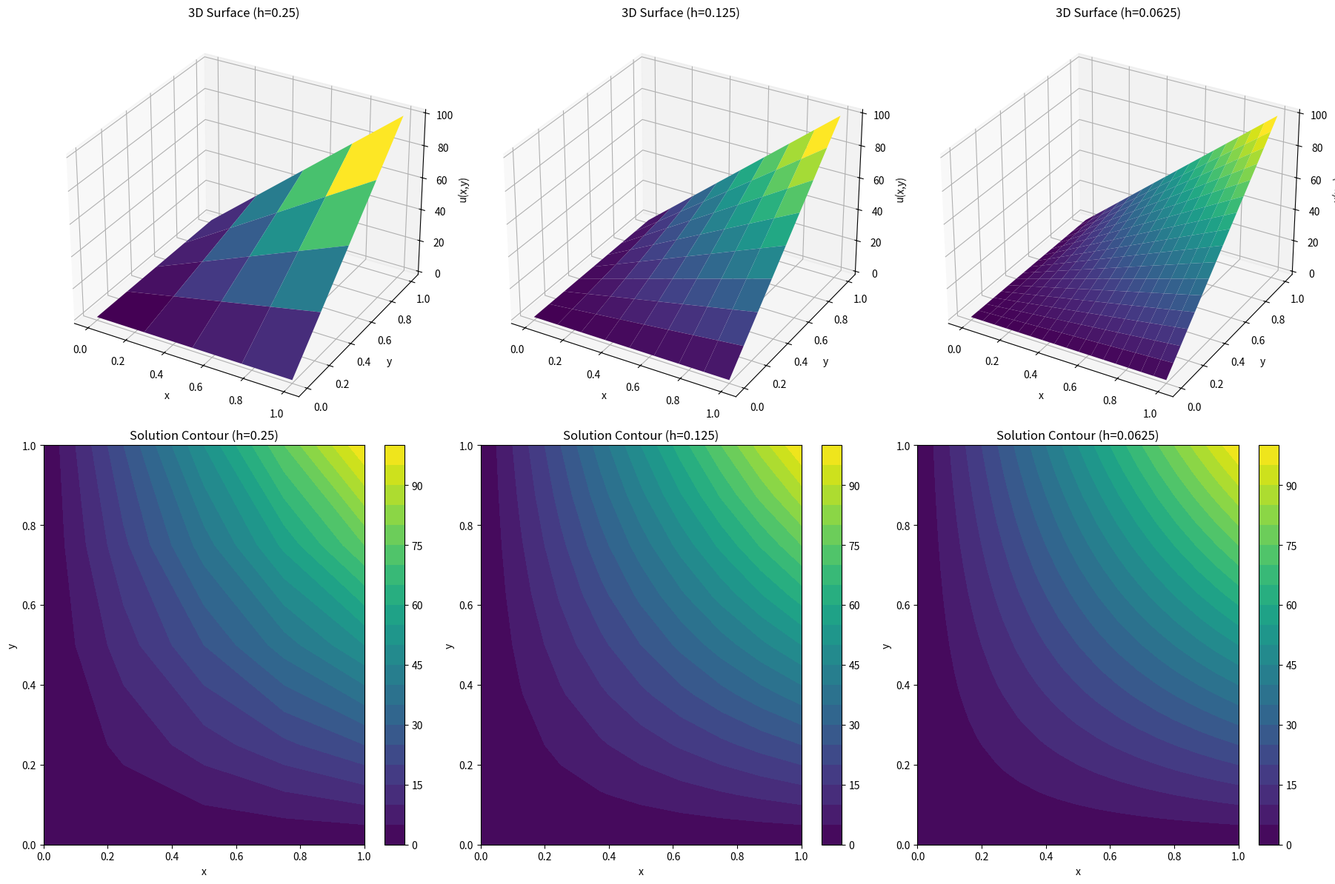
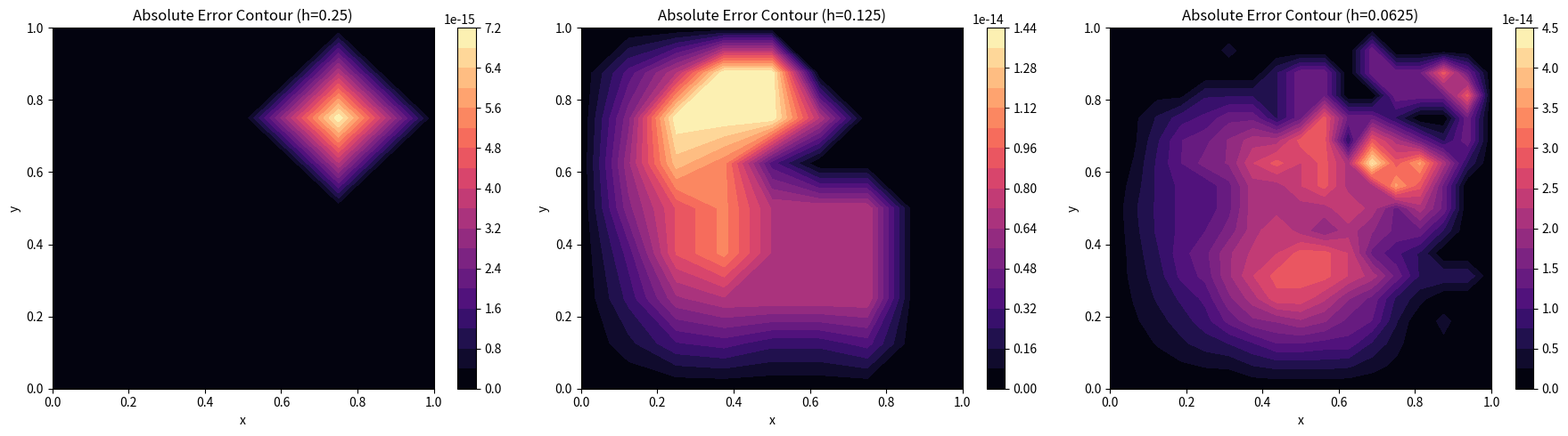
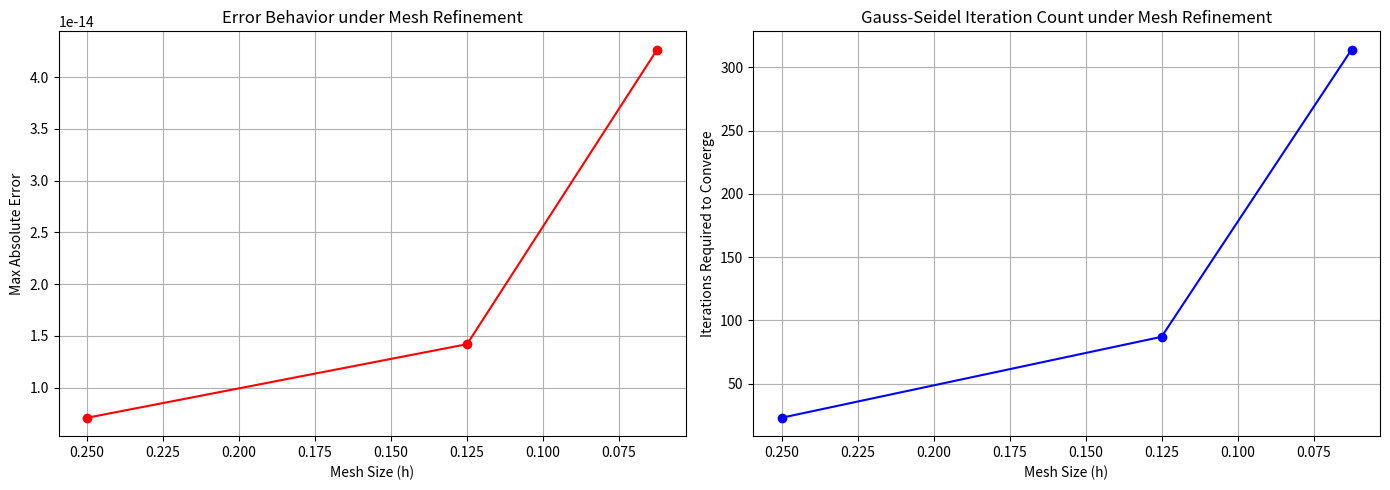

Source code (Python) for these figures, in order:
import numpy as np
import matplotlib.pyplot as plt
import pandas as pd
import time
from scipy.sparse import lil_matrix
from scipy.sparse.linalg import spsolve

def setup_grid_and_boundaries(h):
    """Sets up the grid and applies the boundary conditions."""
    n_intervals = int(1 / h)
    N = n_intervals - 1  # Number of interior points in one dimension
    
    # Create 1D arrays for x and y
    x = np.linspace(0, 1, n_intervals + 1)
    y = np.linspace(0, 1, n_intervals + 1)
    
    # Initialize the full grid (including boundaries)
    W = np.zeros((n_intervals + 1, n_intervals + 1))
    
    # Apply Boundary Conditions
    for i in range(n_intervals + 1):
        W[i, -1] = 100 * x[i]  # Top
        W[-1, i] = 100 * y[i]  # Right
        
    return x, y, W, N

def solve_direct(h):
    """Solves the Laplace equation using a Direct Sparse Matrix Solver."""
    start_time = time.time()
    x, y, W, N = setup_grid_and_boundaries(h)
    
    M = N * N # Total number of interior unknowns
    A = lil_matrix((M, M))
    b = np.zeros(M)
    
    # Build the matrix A and vector b
    for j in range(1, N + 1):
        for i in range(1, N + 1):
            k = (j - 1) * N + (i - 1) # 1D index for the 2D grid
            
            A[k, k] = 4
            
            # Left neighbor
            if i > 1: A[k, k - 1] = -1
            else: b[k] += W[0, j]
                
            # Right neighbor
            if i < N: A[k, k + 1] = -1
            else: b[k] += W[N + 1, j]
                
            # Bottom neighbor
            if j > 1: A[k, k - N] = -1
            else: b[k] += W[i, 0]
                
            # Top neighbor
            if j < N: A[k, k + N] = -1
            else: b[k] += W[i, N + 1]

    # Solve the sparse linear system
    A_csr = A.tocsr()
    w_interior = spsolve(A_csr, b)
    
    # Map the 1D solution back to the 2D grid
    for j in range(1, N + 1):
        for i in range(1, N + 1):
            k = (j - 1) * N + (i - 1)
            W[i, j] = w_interior[k]
            
    end_time = time.time()
    return x, y, W, end_time - start_time

def solve_gauss_seidel(h, tol=1e-5, max_iter=10000):
    """Solves the Laplace equation using Gauss-Seidel iteration."""
    start_time = time.time()
    x, y, W, N = setup_grid_and_boundaries(h)
    
    iters = 0
    error = float('inf')
    
    # Gauss-Seidel Loop
    while error > tol and iters < max_iter:
        max_diff = 0.0
        for i in range(1, N + 1):
            for j in range(1, N + 1):
                old_val = W[i, j]
                # 5-point stencil average
                W[i, j] = 0.25 * (W[i+1, j] + W[i-1, j] + W[i, j+1] + W[i, j-1])
                
                diff = abs(W[i, j] - old_val)
                if diff > max_diff:
                    max_diff = diff
                    
        error = max_diff
        iters += 1
        
    end_time = time.time()
    return x, y, W, iters, end_time - start_time

# --- Execution and Plotting ---
step_sizes = [1/4, 1/8, 1/16]

# Data structures to save results
results_table = {
    "h": [],
    "Direct Time (s)": [],
    "GS Time (s)": [],
    "GS Iterations": []
}
max_errors = [] # Track max errors for line graph

# Create figures
fig_sol = plt.figure(figsize=(18, 12)) 
fig_err = plt.figure(figsize=(18, 5))  

for idx, h in enumerate(step_sizes):
    print(f"--- Solving for grid size h = {h} ---")
    
    # Solvers
    x, y, W_dir, t_dir = solve_direct(h)
    _, _, W_gs, iters, t_gs = solve_gauss_seidel(h)
    
    # Store metrics
    results_table["h"].append(h)
    results_table["Direct Time (s)"].append(f"{t_dir:.6f}")
    results_table["GS Time (s)"].append(f"{t_gs:.6f}")
    results_table["GS Iterations"].append(iters)

    # Calculate Exact Solution and Error
    X, Y = np.meshgrid(x, y)
    W_exact = 100 * X * Y
    
    abs_error_matrix = np.abs(W_dir - W_exact)
    max_abs_error = np.max(abs_error_matrix)
    max_errors.append(max_abs_error) # Save for plotting
    print(f"Max Absolute Error against Exact Solution u=100xy: {max_abs_error:.2e}")
    
    diff_matrix = np.abs(W_dir - W_gs)
    max_diff = np.max(diff_matrix)
    print(f"Max difference between Direct and GS: {max_diff:.2e}\n")

    # Plotting
    ax1 = fig_sol.add_subplot(2, 3, idx + 1, projection='3d')
    surf = ax1.plot_surface(X, Y, W_dir.T, cmap='viridis', edgecolor='none')
    ax1.set_title(f'3D Surface (h={h})')
    ax1.set_xlabel('x')
    ax1.set_ylabel('y')
    ax1.set_zlabel('u(x,y)')
    
    ax2 = fig_sol.add_subplot(2, 3, idx + 4)
    contour_sol = ax2.contourf(X, Y, W_dir.T, levels=20, cmap='viridis')
    fig_sol.colorbar(contour_sol, ax=ax2)
    ax2.set_title(f'Solution Contour (h={h})')
    ax2.set_xlabel('x')
    ax2.set_ylabel('y')

    ax3 = fig_err.add_subplot(1, 3, idx + 1)
    contour_err = ax3.contourf(X, Y, abs_error_matrix.T, levels=20, cmap='magma')
    fig_err.colorbar(contour_err, ax=ax3)
    ax3.set_title(f'Absolute Error Contour (h={h})')
    ax3.set_xlabel('x')
    ax3.set_ylabel('y')

fig_sol.tight_layout()
fig_err.tight_layout()
plt.show()

# --- Plotting Mesh Refinement Behavior (Line Graphs) ---
fig_lines, (ax_err_line, ax_iter_line) = plt.subplots(1, 2, figsize=(14, 5))

# Error Behavior
ax_err_line.plot(step_sizes, max_errors, marker='o', color='red', linestyle='-')
ax_err_line.set_title('Error Behavior under Mesh Refinement')
ax_err_line.set_xlabel('Mesh Size (h)')
ax_err_line.set_ylabel('Max Absolute Error')
ax_err_line.grid(True)
ax_err_line.invert_xaxis()

# Iteration Count
ax_iter_line.plot(step_sizes, results_table["GS Iterations"], marker='o', color='blue', linestyle='-')
ax_iter_line.set_title('Gauss-Seidel Iteration Count under Mesh Refinement')
ax_iter_line.set_xlabel('Mesh Size (h)')
ax_iter_line.set_ylabel('Iterations Required to Converge')
ax_iter_line.grid(True)
ax_iter_line.invert_xaxis()

plt.tight_layout()
plt.show()

# --- Print Table 1: Computational Cost ---
print("\n=======================================================")
print("Table 1: Computational Cost Comparison")
print("=======================================================")
df_results = pd.DataFrame(results_table)
print(df_results.to_string(index=False))

# --- Print/Export Comprehensive Tables for ALL h ---
print("\n=======================================================")
print("Full Coordinate Tables: Exact vs Numerical vs Error")
print("=======================================================")

for h in step_sizes:
    print(f"\n--- Data Table for h = {h} ---")
    x, y, W_dir, _ = solve_direct(h)
    
    # Generate meshgrid to get exact coordinates
    X, Y = np.meshgrid(x, y)
    W_exact = 100 * X * Y
    
    # Flatten the 2D arrays into 1D columns for the table
    x_flat = X.flatten()
    y_flat = Y.flatten()
    exact_flat = W_exact.flatten()
    num_flat = W_dir.flatten()
    error_flat = np.abs(exact_flat - num_flat)
    
    # Create the DataFrame
    df_full = pd.DataFrame({
        "x": x_flat,
        "y": y_flat,
        "Exact u": exact_flat,
        "Numerical w": num_flat,
        "Abs Error": error_flat
    })
    
    # Print the table (Warning: Output is long for h=1/16)
    print(df_full.to_string(index=False, float_format=lambda v: f"{v:.4e}"))
    
    # Export to CSV for report inclusion (commented out to prevent automatic saving, uncomment if desired)
    filename = f"ProblemA_Table_h_{str(h).replace('/', '_')}.csv"
    df_full.to_csv(filename, index=False)
    print(f"-> Saved data to {filename}")
